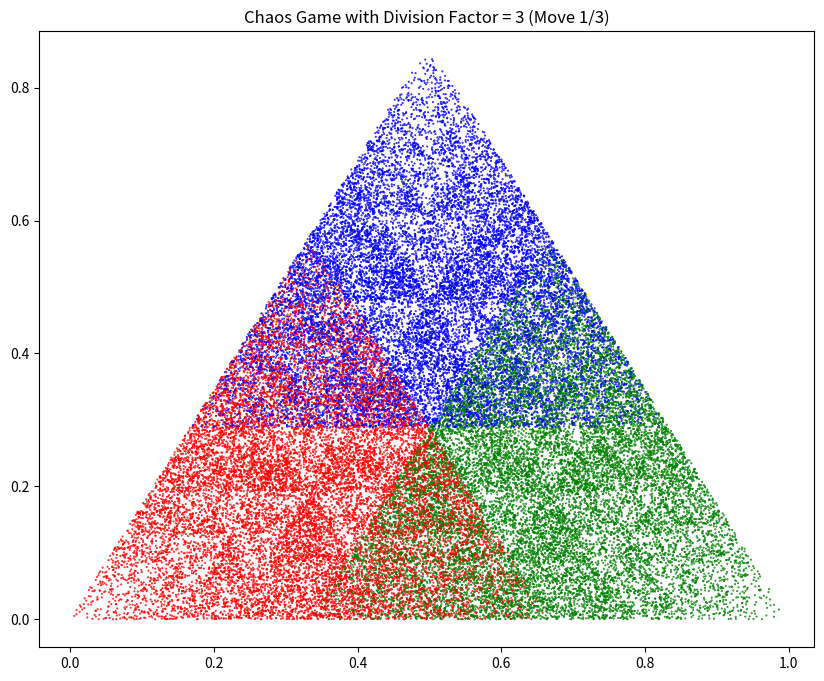

This figure's Python source:
import matplotlib.pyplot as plt
import random

def draw_sierpinski_variation(iterations=50000, divisor=3):
    vertices = [(0, 0), (1, 0), (0.5, 0.866)]
    colors_map = ['red', 'green', 'blue']
    px, py = 0.5, 0.5
    
    x_points, y_points, point_colors = [], [], []

    for i in range(iterations):
        vertex_idx = random.randint(0, 2)
        vx, vy = vertices[vertex_idx]

        # --- 關鍵修改 ---
        # 原本是: px = (px + vx) / 2  (這等於移動了 1/2 的距離)
        # 現在改為: 移動 1/divisor 的距離
        # 公式: 新點 = 舊點 + (向量差) / divisor
        px = px + (vx - px) / divisor
        py = py + (vy - py) / divisor
        
        if i > 20:
            x_points.append(px)
            y_points.append(py)
            point_colors.append(colors_map[vertex_idx])

    plt.figure(figsize=(10, 8), dpi=100)
    plt.scatter(x_points, y_points, c=point_colors, s=0.2)
    
    # 標題顯示目前的除數
    plt.title(f"Chaos Game with Division Factor = {divisor} (Move 1/{divisor})")
    plt.axis('on')
    plt.show()

# 執行：除以 3
if __name__ == "__main__":
    draw_sierpinski_variation(50000, divisor=3)